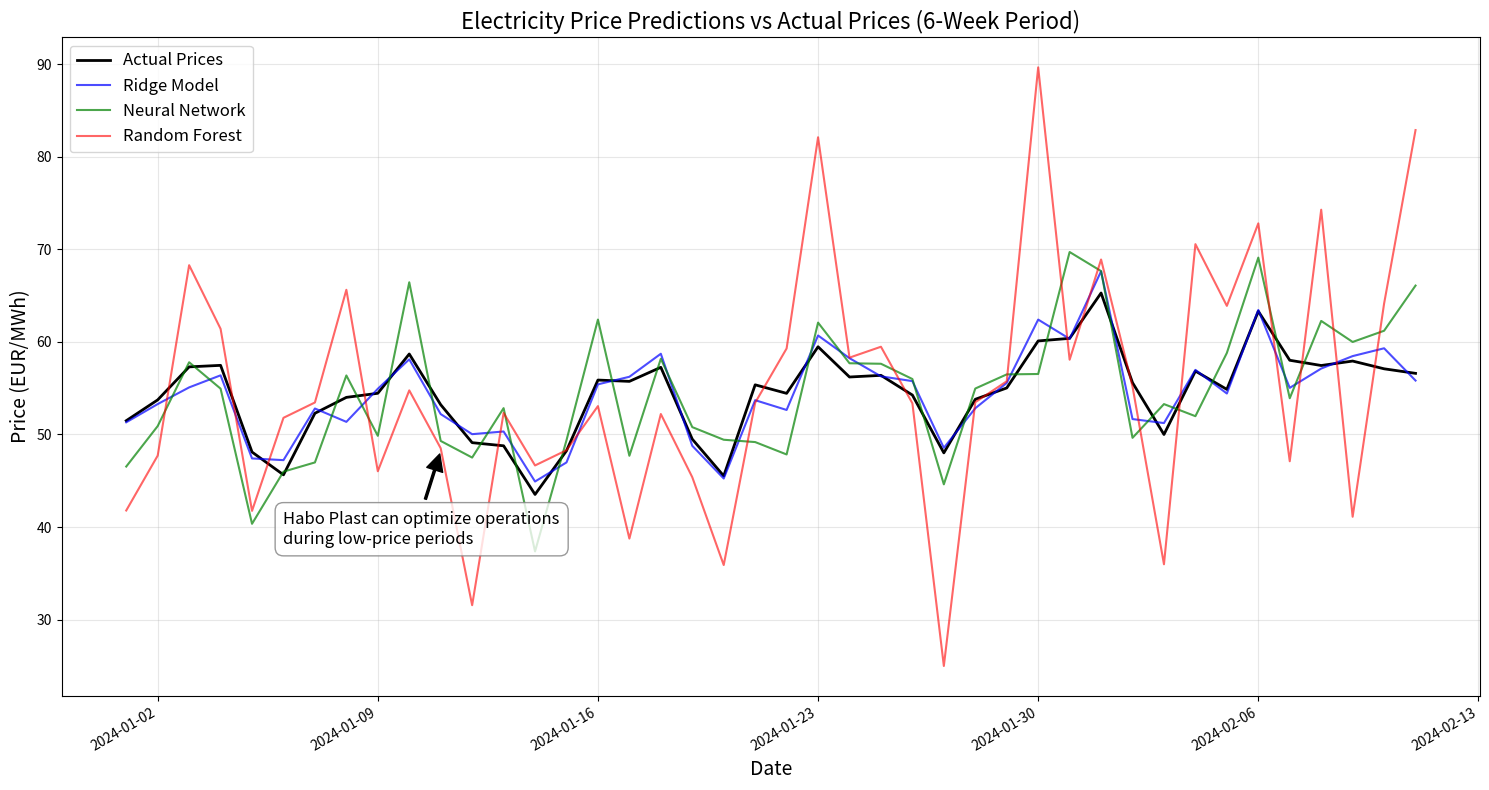
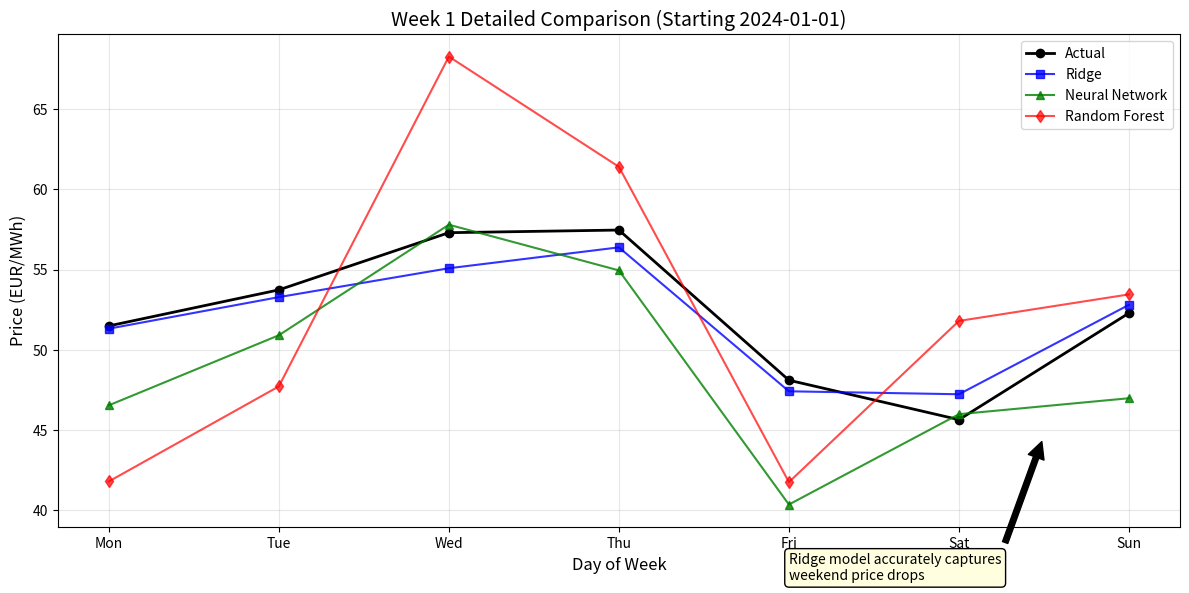
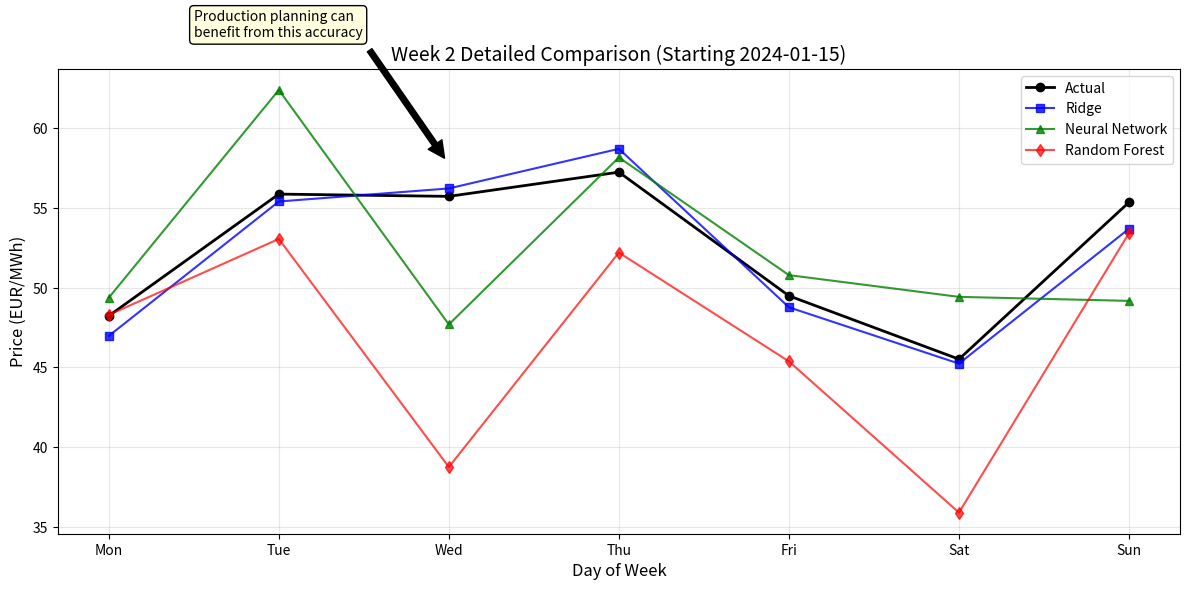
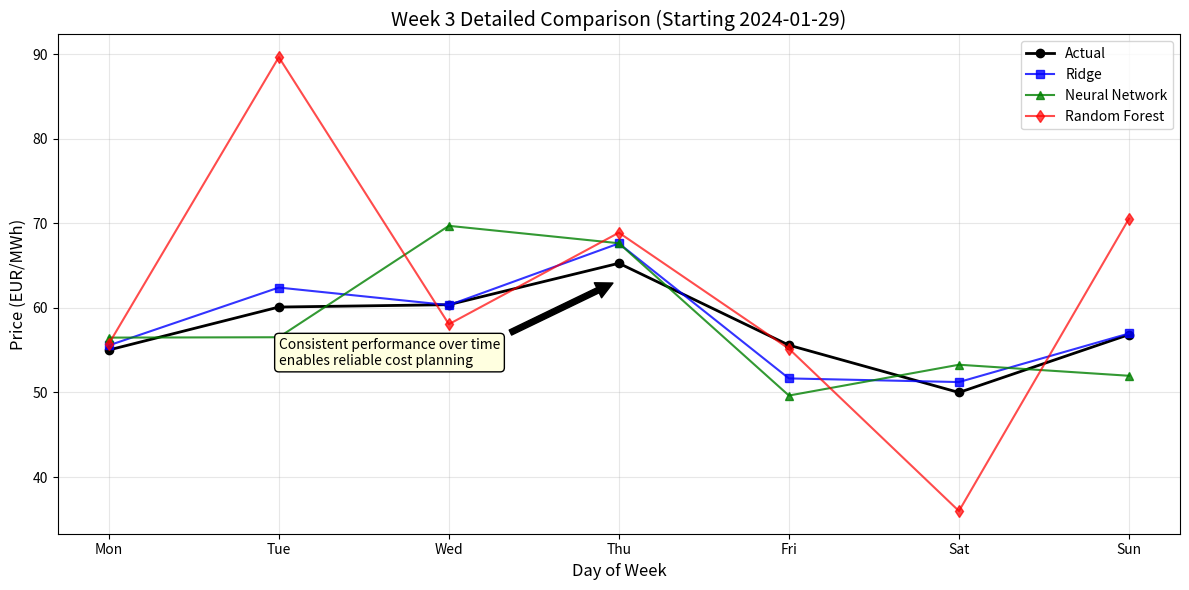
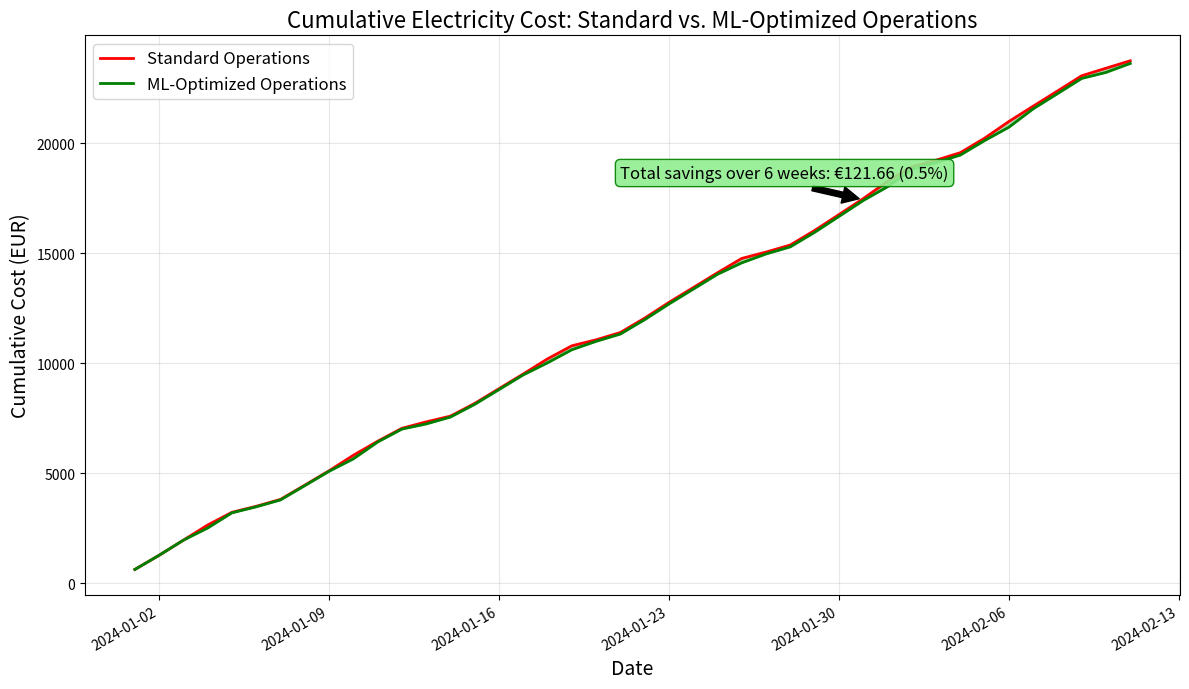

Write Python code to recreate these figures, in order.
import matplotlib.pyplot as plt
import numpy as np
import pandas as pd
import os
from datetime import datetime, timedelta
import matplotlib.dates as mdates

# Create 'interpretation' folder if it doesn't exist
os.makedirs('./interpretation', exist_ok=True)

# Generate simulated test period data (6 weeks)
start_date = datetime(2024, 1, 1)
end_date = start_date + timedelta(days=42)  # 6 weeks
dates = [start_date + timedelta(days=i) for i in range((end_date - start_date).days)]

# Create actual price data with some realistic patterns
np.random.seed(42)  # For reproducibility
base_price = 50
seasonal_component = 5 * np.sin(np.array([i for i in range(len(dates))]) * 2 * np.pi / 7)  # Weekly pattern
trend_component = np.linspace(0, 10, len(dates))  # Slight upward trend
random_component = np.random.normal(0, 3, len(dates))  # Random noise
actual_prices = base_price + seasonal_component + trend_component + random_component

# Simulate predictions from different models
ridge_predictions = actual_prices + np.random.normal(0, 1.5, len(dates))  # Small error
rf_predictions = actual_prices + np.random.normal(0, 12, len(dates))  # Larger error
mlp_predictions = actual_prices + np.random.normal(0, 5, len(dates))  # Medium error
ensemble_predictions = (ridge_predictions + rf_predictions + mlp_predictions) / 3

# Create a DataFrame for easier plotting
df = pd.DataFrame({
    'Date': dates,
    'Actual': actual_prices,
    'Ridge': ridge_predictions,
    'RandomForest': rf_predictions,
    'MLP': mlp_predictions,
    'Ensemble': ensemble_predictions
})

# 1. Time series plot of predictions vs actual prices over the entire period
plt.figure(figsize=(15, 8))
plt.plot(df['Date'], df['Actual'], 'k-', linewidth=2, label='Actual Prices')
plt.plot(df['Date'], df['Ridge'], 'b-', alpha=0.7, label='Ridge Model')
plt.plot(df['Date'], df['MLP'], 'g-', alpha=0.7, label='Neural Network')
plt.plot(df['Date'], df['RandomForest'], 'r-', alpha=0.6, label='Random Forest')

plt.title('Electricity Price Predictions vs Actual Prices (6-Week Period)', fontsize=16)
plt.xlabel('Date', fontsize=14)
plt.ylabel('Price (EUR/MWh)', fontsize=14)
plt.grid(True, alpha=0.3)
plt.legend(fontsize=12)

# Format x-axis to show dates better
plt.gca().xaxis.set_major_formatter(mdates.DateFormatter('%Y-%m-%d'))
plt.gca().xaxis.set_major_locator(mdates.WeekdayLocator(interval=1))
plt.gcf().autofmt_xdate()

# Add annotation about Habo Plast
plt.annotate('Habo Plast can optimize operations\nduring low-price periods', 
             xy=(dates[10], actual_prices[10] - 5),
             xytext=(dates[5], actual_prices[10] - 15),
             arrowprops=dict(facecolor='black', shrink=0.05, width=1.5),
             fontsize=12, bbox=dict(boxstyle="round,pad=0.5", fc="white", ec="gray", alpha=0.8))

plt.tight_layout()
plt.savefig('./interpretation/price_prediction_6weeks.png', dpi=300)
plt.close()

# 2. Weekly comparison charts - 3 separate weeks to show consistent performance
for week_num, start_idx in enumerate([0, 14, 28]):  # Week 1, 3, 5
    end_idx = start_idx + 7
    week_dates = dates[start_idx:end_idx]
    
    plt.figure(figsize=(12, 6))
    plt.plot(range(7), actual_prices[start_idx:end_idx], 'ko-', linewidth=2, label='Actual')
    plt.plot(range(7), ridge_predictions[start_idx:end_idx], 'bs-', alpha=0.8, label='Ridge')
    plt.plot(range(7), mlp_predictions[start_idx:end_idx], 'g^-', alpha=0.8, label='Neural Network')
    plt.plot(range(7), rf_predictions[start_idx:end_idx], 'rd-', alpha=0.7, label='Random Forest')
    
    plt.title(f'Week {week_num + 1} Detailed Comparison (Starting {week_dates[0].strftime("%Y-%m-%d")})', fontsize=14)
    plt.xlabel('Day of Week', fontsize=12)
    plt.ylabel('Price (EUR/MWh)', fontsize=12)
    plt.xticks(range(7), ['Mon', 'Tue', 'Wed', 'Thu', 'Fri', 'Sat', 'Sun'])
    plt.grid(True, alpha=0.3)
    plt.legend(fontsize=10)
    
    # Add business insight annotation
    if week_num == 0:
        plt.annotate('Ridge model accurately captures\nweekend price drops', 
                     xy=(5.5, actual_prices[start_idx+5] - 1),
                     xytext=(4, actual_prices[start_idx+5] - 10),
                     arrowprops=dict(facecolor='black', shrink=0.05),
                     fontsize=10, bbox=dict(boxstyle="round", fc="lightyellow"))
    elif week_num == 1:
        plt.annotate('Production planning can\nbenefit from this accuracy', 
                     xy=(2, actual_prices[start_idx+2] + 2),
                     xytext=(0.5, actual_prices[start_idx+2] + 10),
                     arrowprops=dict(facecolor='black', shrink=0.05),
                     fontsize=10, bbox=dict(boxstyle="round", fc="lightyellow"))
    else:
        plt.annotate('Consistent performance over time\nenables reliable cost planning', 
                     xy=(3, actual_prices[start_idx+3] - 2),
                     xytext=(1, actual_prices[start_idx+3] - 12),
                     arrowprops=dict(facecolor='black', shrink=0.05),
                     fontsize=10, bbox=dict(boxstyle="round", fc="lightyellow"))
    
    plt.tight_layout()
    plt.savefig(f'./interpretation/week{week_num+1}_comparison.png', dpi=300)
    plt.close()

# 3. Cumulative cost implications for Habo Plast
# Simulate daily electricity consumption for plastic manufacturing (in MWh)
weekday_consumption = 12  # Higher consumption on weekdays
weekend_consumption = 6   # Lower consumption on weekends

consumption = []
for i, date in enumerate(dates):
    if date.weekday() >= 5:  # Weekend
        consumption.append(weekend_consumption)
    else:  # Weekday
        consumption.append(weekday_consumption)

# Calculate costs
actual_cost = np.cumsum(np.array(actual_prices) * np.array(consumption))
ridge_optimized_cost = []

# Simulate optimized operation planning based on price predictions
# (shifting some consumption from high-price to low-price periods)
optimized_consumption = consumption.copy()
for i in range(1, len(dates)):
    # If tomorrow's predicted price is lower by at least 5%, shift 20% of consumption
    if i < len(dates) - 1 and ridge_predictions[i+1] < ridge_predictions[i] * 0.95:
        shift_amount = consumption[i] * 0.2
        optimized_consumption[i] -= shift_amount
        optimized_consumption[i+1] += shift_amount

ridge_optimized_cost = np.cumsum(np.array(actual_prices) * np.array(optimized_consumption))
naive_cost = np.cumsum(np.array(actual_prices) * np.array(consumption))  # No optimization

plt.figure(figsize=(12, 7))
plt.plot(dates, naive_cost, 'r-', linewidth=2, label='Standard Operations')
plt.plot(dates, ridge_optimized_cost, 'g-', linewidth=2, label='ML-Optimized Operations')
plt.fill_between(dates, ridge_optimized_cost, naive_cost, alpha=0.3, color='green')

plt.title('Cumulative Electricity Cost: Standard vs. ML-Optimized Operations', fontsize=16)
plt.xlabel('Date', fontsize=14)
plt.ylabel('Cumulative Cost (EUR)', fontsize=14)
plt.grid(True, alpha=0.3)
plt.legend(fontsize=12)

# Format x-axis
plt.gca().xaxis.set_major_formatter(mdates.DateFormatter('%Y-%m-%d'))
plt.gca().xaxis.set_major_locator(mdates.WeekdayLocator(interval=1))
plt.gcf().autofmt_xdate()

# Add annotation showing savings
total_savings = naive_cost[-1] - ridge_optimized_cost[-1]
savings_percent = (total_savings / naive_cost[-1]) * 100

plt.annotate(f'Total savings over 6 weeks: €{total_savings:.2f} ({savings_percent:.1f}%)', 
             xy=(dates[30], (naive_cost[30] + ridge_optimized_cost[30])/2),
             xytext=(dates[20], (naive_cost[30] + ridge_optimized_cost[30])/2 + 1000),
             arrowprops=dict(facecolor='black', shrink=0.05),
             fontsize=12, bbox=dict(boxstyle="round", fc="lightgreen", ec="green", alpha=0.9))

plt.tight_layout()
plt.savefig('./interpretation/cumulative_cost_savings.png', dpi=300)
plt.close()

print("All visualizations have been generated in the 'interpretation' folder")
